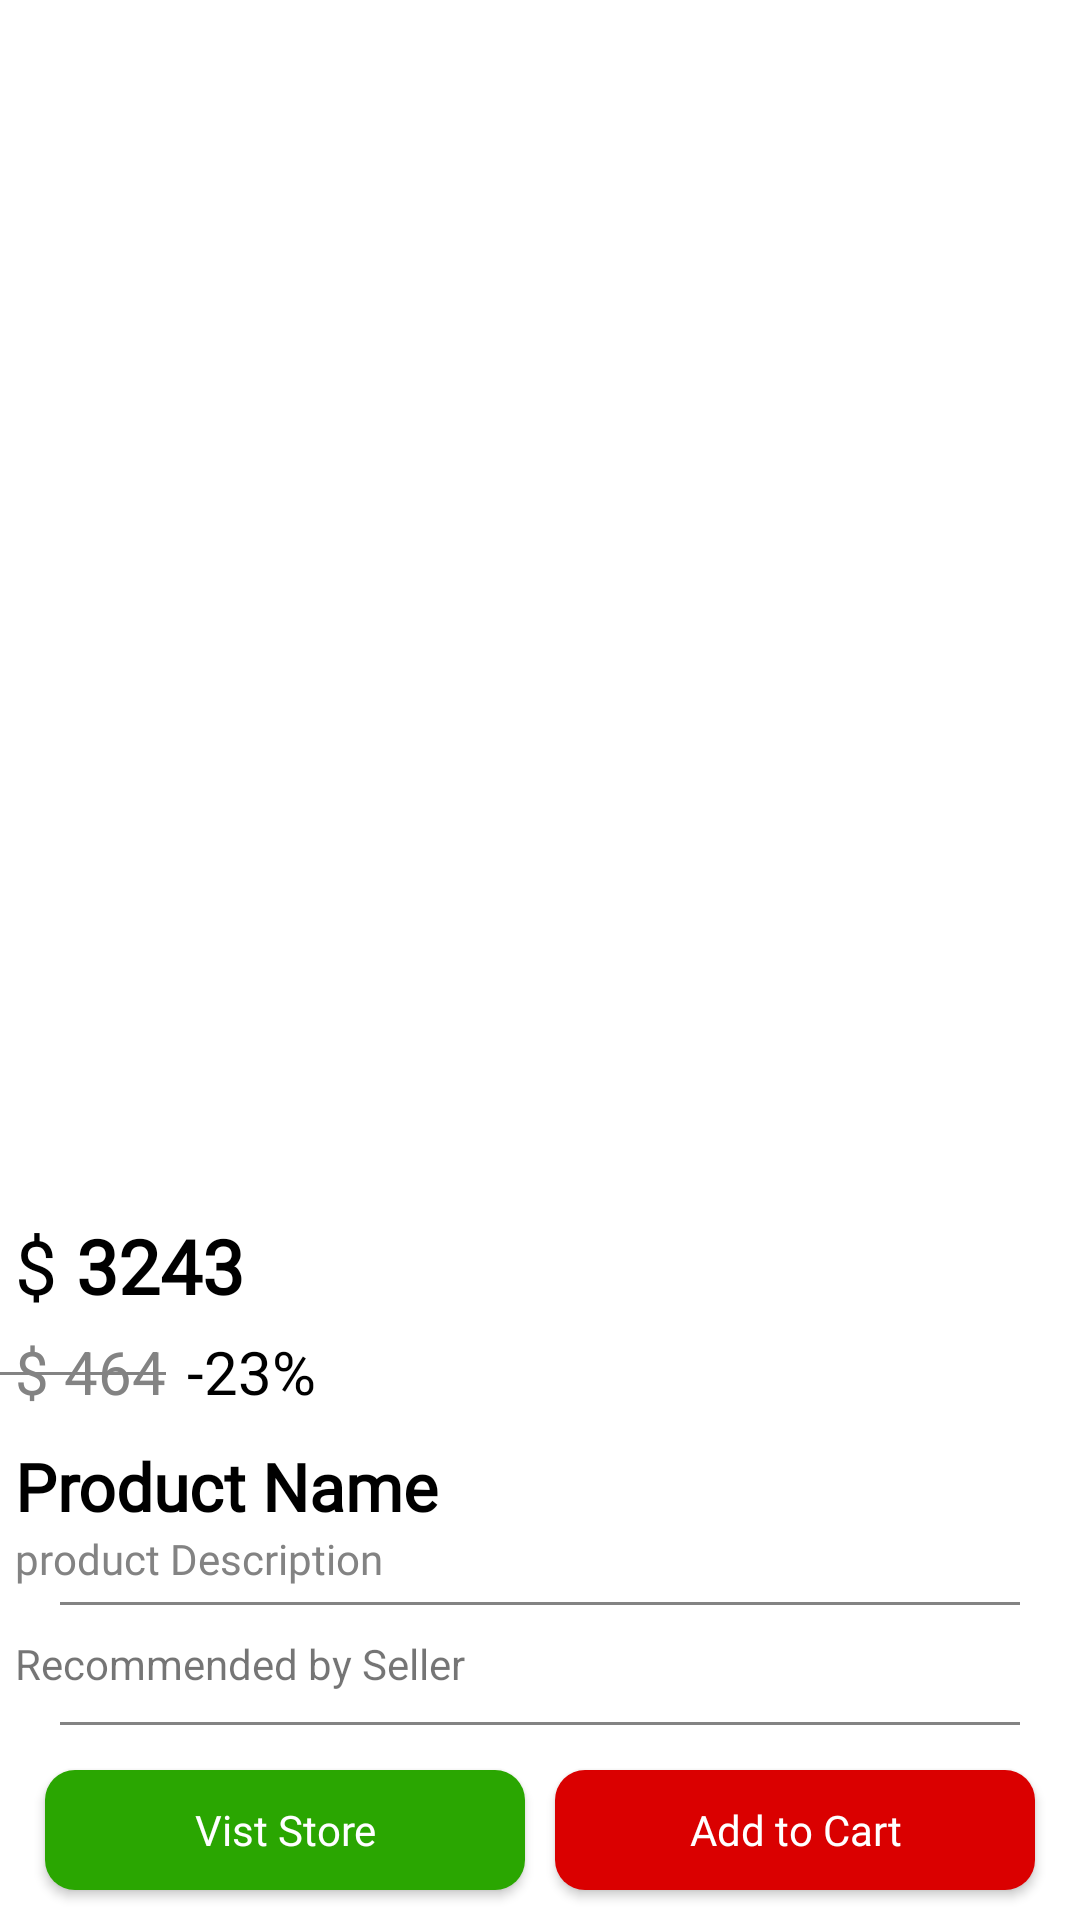

Layout XML and referenced resources for this Android screen:
<!-- AndroidManifest.xml: application theme Theme.Shooply -->
<!-- res/layout/activity_product_detail.xml -->
<?xml version="1.0" encoding="utf-8"?>
<androidx.constraintlayout.widget.ConstraintLayout xmlns:android="http://schemas.android.com/apk/res/android"
    xmlns:app="http://schemas.android.com/apk/res-auto"
    xmlns:tools="http://schemas.android.com/tools"
    android:layout_width="match_parent"
    android:layout_height="match_parent"
    tools:context=".user_dashboard.activity.ProductDetailActivity">

    <ScrollView
        android:layout_width="match_parent"
        android:layout_height="match_parent"
        >
        <LinearLayout
            android:layout_width="match_parent"
            android:layout_height="match_parent"
            android:layout_marginBottom="5dp"
            android:orientation="vertical">

            <ImageView
                android:id="@+id/productImageLink"
                android:layout_width="match_parent"
                android:layout_height="400dp"
                android:src="@drawable/place_holder"/>

            <androidx.constraintlayout.widget.ConstraintLayout
                android:layout_width="match_parent"
                android:layout_height="wrap_content"
                android:padding="5dp">

                <TextView
                    android:id="@+id/textView2"
                    android:layout_width="wrap_content"
                    android:layout_height="wrap_content"
                    android:fontFamily="@font/roboto_regular"
                    android:text="$ "
                    android:textColor="@color/black"
                    android:textSize="25dp"
                    app:layout_constraintBottom_toBottomOf="parent"
                    app:layout_constraintStart_toStartOf="parent"
                    app:layout_constraintTop_toTopOf="parent" />


                <TextView
                    android:id="@+id/productRate"
                    android:layout_width="wrap_content"
                    android:layout_height="wrap_content"
                    android:fontFamily="@font/roboto_regular"
                    android:text="3243"
                    android:textStyle="bold"
                    android:textColor="@color/black"
                    android:textSize="25dp"
                    app:layout_constraintBottom_toBottomOf="parent"
                    app:layout_constraintStart_toEndOf="@+id/textView2"
                    app:layout_constraintTop_toTopOf="parent" />


            </androidx.constraintlayout.widget.ConstraintLayout>

            <androidx.constraintlayout.widget.ConstraintLayout
                android:layout_width="match_parent"
                android:layout_height="wrap_content"
                >

                <androidx.constraintlayout.widget.ConstraintLayout
                    android:id="@+id/constraintLayout4"
                    android:layout_width="wrap_content"
                    android:layout_height="match_parent"
                    app:layout_constraintBottom_toBottomOf="parent"
                    app:layout_constraintStart_toStartOf="parent"
                    app:layout_constraintTop_toTopOf="parent">

                    <LinearLayout
                        android:id="@+id/linearLayout5"
                        android:layout_width="wrap_content"
                        android:layout_height="wrap_content"
                        android:layout_marginStart="5dp"
                        android:gravity="center_vertical"
                        android:orientation="horizontal"
                        app:layout_constraintBottom_toBottomOf="parent"
                        app:layout_constraintStart_toStartOf="parent"
                        app:layout_constraintTop_toTopOf="parent">

                        <TextView
                            android:layout_width="wrap_content"
                            android:layout_height="wrap_content"
                            android:text="$ "
                            android:fontFamily="@font/roboto_regular"
                            android:textColor="@color/grey"
                            android:textSize="20sp" />

                        <TextView
                            android:id="@+id/mrp"
                            android:layout_width="wrap_content"
                            android:layout_height="match_parent"
                            android:gravity="center"
                            android:text="464"
                            android:textColor="@color/grey"
                            android:textSize="20sp" />

                    </LinearLayout>

                    <View
                        android:layout_width="0dp"
                        android:layout_height="1dp"
                        android:layout_marginTop="1dp"
                        android:background="@color/grey"
                        app:layout_constraintBottom_toBottomOf="parent"
                        app:layout_constraintEnd_toEndOf="@+id/linearLayout5"
                        app:layout_constraintStart_toStartOf="parent"
                        app:layout_constraintTop_toTopOf="parent" />


                </androidx.constraintlayout.widget.ConstraintLayout>

                <TextView
                    android:id="@+id/discount"
                    android:layout_width="wrap_content"
                    android:layout_height="wrap_content"
                    android:paddingStart="7dp"
                    android:paddingEnd="5dp"
                    android:text="-23%"
                    android:textSize="20dp" android:textColor="@color/black"
                    app:layout_constraintBottom_toBottomOf="parent"
                    app:layout_constraintStart_toEndOf="@+id/constraintLayout4"
                    app:layout_constraintTop_toTopOf="parent" />

            </androidx.constraintlayout.widget.ConstraintLayout>


            <TextView
                android:id="@+id/productName"
                android:layout_width="match_parent"
                android:layout_height="wrap_content"
                android:fontFamily="@font/roboto_regular"
                android:singleLine="true"
                android:layout_marginStart="5dp"
                android:layout_marginTop="10dp"
                android:textStyle="bold"
                android:textSize="22dp"
                android:text="Product Name"
                android:textColor="@color/black"
                 />

            <TextView
                android:id="@+id/productDescription"
                android:layout_width="match_parent"
                android:layout_height="wrap_content"
                android:fontFamily="@font/roboto_regular"
                android:singleLine="true"
                android:layout_marginStart="5dp"
                android:text="product Description"
                android:textColor="@color/grey"
                />
            <View
                android:layout_width="match_parent"
                android:layout_height="1dp"
                android:layout_marginTop="5dp"
                android:layout_marginBottom="5dp"
                android:layout_marginStart="20dp"
                android:layout_marginEnd="20dp"
                android:background="@color/grey"/>

            <TextView
                android:layout_width="wrap_content"
                android:layout_height="wrap_content"
                android:text="Recommended by Seller"
                android:layout_margin="5dp"/>

            <androidx.recyclerview.widget.RecyclerView
                android:id="@+id/recommendedByStoreRecycler"
                android:layout_width="match_parent"
                android:layout_height="wrap_content"/>


            <View
                android:layout_width="match_parent"
                android:layout_height="1dp"
                android:layout_marginTop="5dp"
                android:layout_marginBottom="5dp"
                android:layout_marginStart="20dp"
                android:layout_marginEnd="20dp"                android:background="@color/grey"/>

            <TextView
                android:layout_width="wrap_content"
                android:layout_height="wrap_content"
                android:text="People Who Viewed This Also Viewed"
                android:layout_margin="5dp"
                android:fontFamily="@font/roboto_regular"
                android:textColor="@color/grey"/>

            <androidx.recyclerview.widget.RecyclerView
                android:layout_width="match_parent"
                android:layout_height="wrap_content"
                android:id="@+id/storecategoryRecycler"/>

        </LinearLayout>
    </ScrollView>


    <androidx.constraintlayout.widget.ConstraintLayout
        android:layout_width="match_parent"
        android:layout_height="60dp"
        android:background="@color/white"
        app:layout_constraintBottom_toBottomOf="parent"
        app:layout_constraintEnd_toEndOf="parent"
        app:layout_constraintStart_toStartOf="parent">


        <LinearLayout
            android:layout_width="0dp"
            android:layout_height="match_parent"
            android:gravity="center"
            android:orientation="horizontal"
            android:paddingStart="10dp"
            android:paddingEnd="10dp"
            android:weightSum="2"
            app:layout_constraintBottom_toBottomOf="parent"
            app:layout_constraintEnd_toEndOf="parent"
            app:layout_constraintStart_toStartOf="parent"
            app:layout_constraintTop_toTopOf="parent">

            <androidx.appcompat.widget.AppCompatButton
                android:id="@+id/storeBtn"
                android:layout_width="match_parent"
                android:layout_height="40dp"
                android:layout_margin="5dp"
                android:layout_weight="1"
                android:background="@drawable/login_signup_edittext_back"
                android:elevation="@dimen/edit_text_elivation"
                android:fontFamily="@font/roboto_regular"
                android:text="Vist Store"
                android:textAllCaps="false"
                android:textColor="@color/white" />

            <androidx.appcompat.widget.AppCompatButton
                android:id="@+id/addToCartBtn"
                android:layout_width="match_parent"
                android:layout_height="40dp"
                android:layout_margin="5dp"
                android:layout_weight="1"
                android:background="@drawable/login_signup_edittext_back"
                android:backgroundTint="@color/red"
                android:elevation="@dimen/edit_text_elivation"
                android:fontFamily="@font/roboto_regular"
                android:text="Add to Cart"
                android:textAllCaps="false"
                android:textColor="@color/white" />


        </LinearLayout>

    </androidx.constraintlayout.widget.ConstraintLayout>

</androidx.constraintlayout.widget.ConstraintLayout>
<!-- resources referenced by this layout -->
<resources>
  <color name="black">#FF000000</color>
  <color name="grey">#838383</color>
  <color name="red">#DA0000</color>
  <color name="white">#FFFFFFFF</color>
  <!-- drawable login_signup_edittext_back (drawable) -->
  <?xml version="1.0" encoding="utf-8"?>
  <shape xmlns:android="http://schemas.android.com/apk/res/android">
      <corners android:radius="10dp"/>
      <solid android:color="@color/theam_color"/>
  </shape>
  <style name="Theme.Shooply" parent="Theme.MaterialComponents.DayNight.NoActionBar">
          
          <item name="colorPrimary">@color/purple_500</item>
          <item name="colorPrimaryVariant">@color/purple_700</item>
          <item name="colorOnPrimary">@color/white</item>
          
          <item name="colorSecondary">@color/teal_200</item>
          <item name="colorSecondaryVariant">@color/teal_700</item>
          <item name="colorOnSecondary">@color/black</item>
          
          <item name="android:statusBarColor" tools:targetApi="l">@color/theam_color</item>
          
      </style>
  <color name="theam_color">#2AA601</color>
  <color name="purple_500">#FF6200EE</color>
  <color name="purple_700">#FF3700B3</color>
  <color name="teal_200">#FF03DAC5</color>
  <color name="teal_700">#FF018786</color>
</resources>
